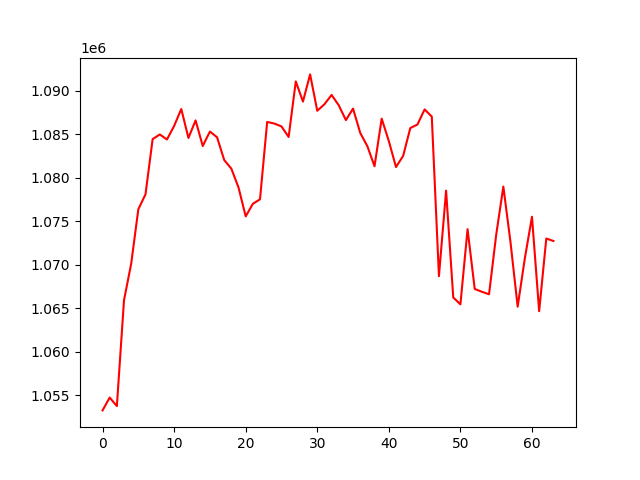

The data file committed next to this chart (first rows):
, 0
0, 1053253
1, 1054728
2, 1053749
3, 1065933
4, 1070105
5, 1076376
6, 1078093
7, 1084440
8, 1084973
9, 1084399
10, 1085953
11, 1087902
12, 1084573
13, 1086594
14, 1083645
15, 1085310
16, 1084653
17, 1082035
18, 1081036
19, 1078873
20, 1075556
21, 1077001
22, 1077524
23, 1086415
24, 1086230
25, 1085901
26, 1084688
27, 1091078
28, 1088753
29, 1091880
30, 1087695
31, 1088448
32, 1089518
33, 1088332
34, 1086623
35, 1087948
36, 1085165
37, 1083626
38, 1081317
39, 1086795
40, 1084212
41, 1081227
42, 1082517
43, 1085711
44, 1086121
45, 1087857
46, 1087030
47, 1068688
48, 1078521
49, 1066233
50, 1065445
51, 1074087
52, 1067214
53, 1066891
54, 1066605
55, 1073443
56, 1078983
57, 1072573
58, 1065177
59, 1070726
... 4 more rows
